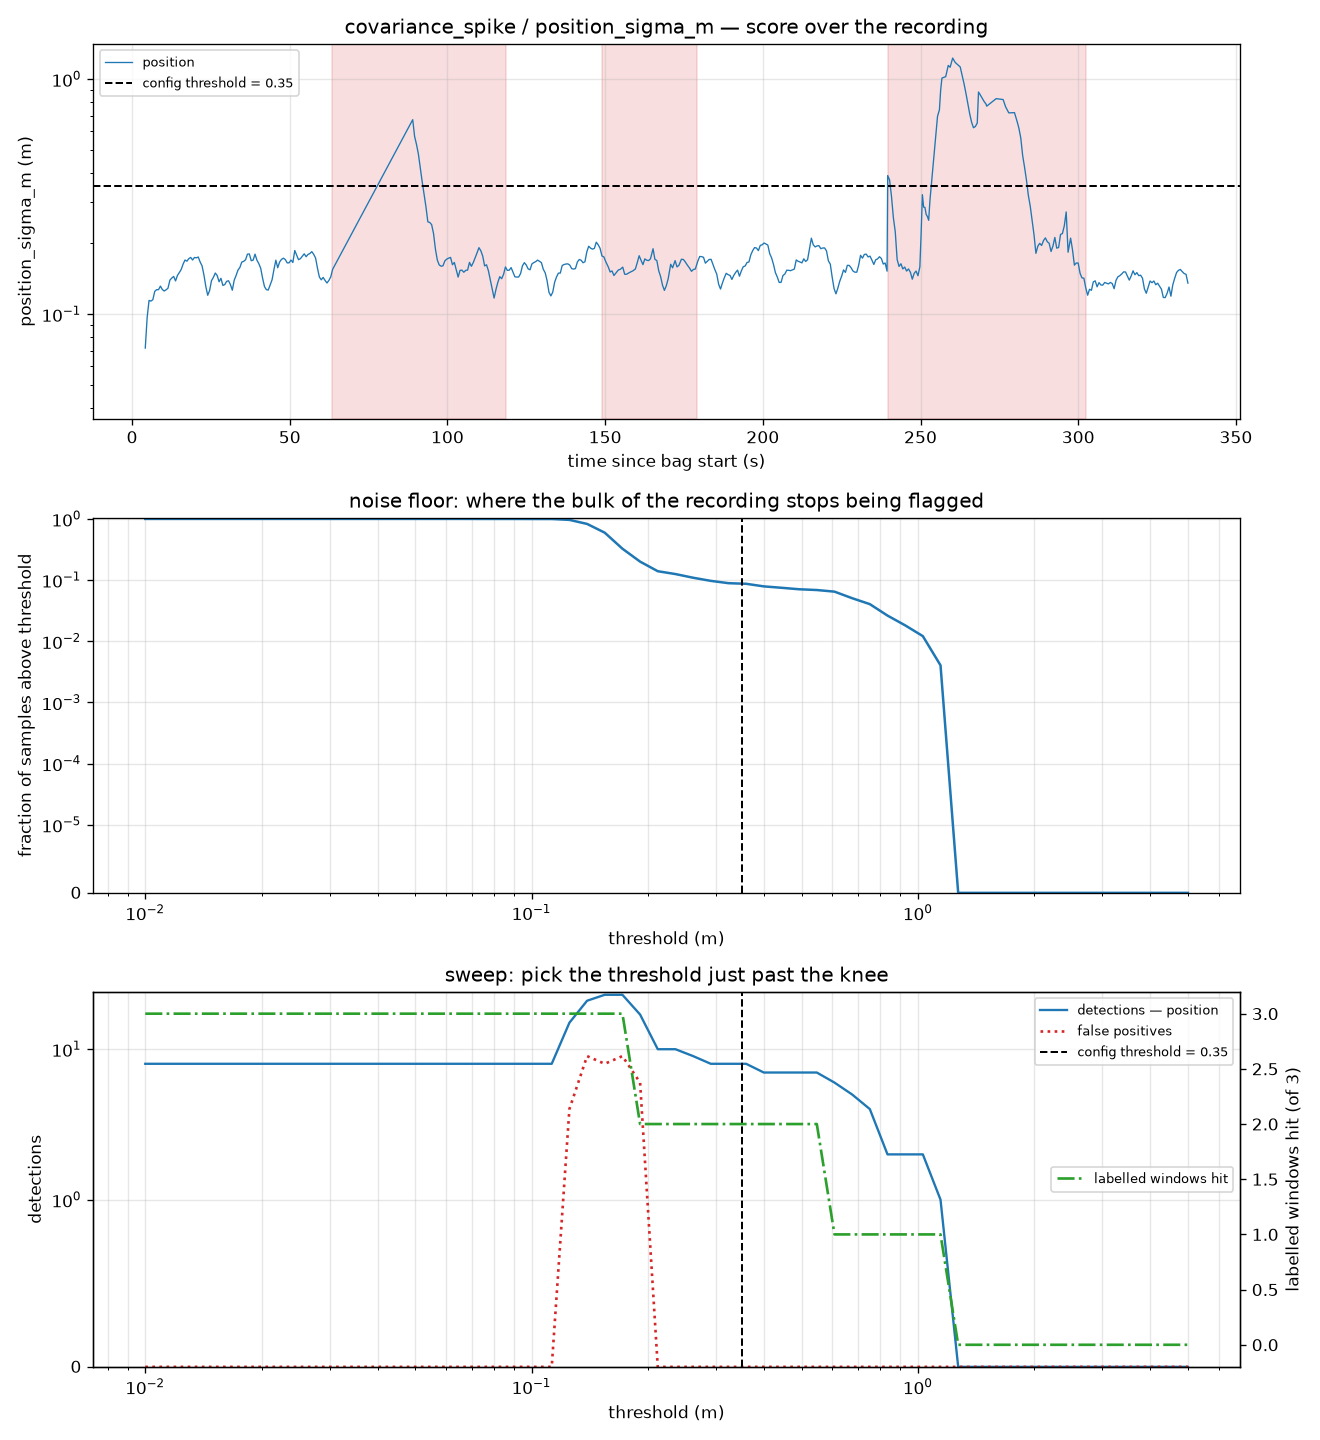

Source data for this figure (header and first rows):
threshold, n_detections, n_position, frac_samples_over, flagged_s, n_false_positive, n_windows_hit
0.01, 8, 8, 0.998, 291.6, 0, 3
0.01111, 8, 8, 0.998, 291.6, 0, 3
0.01235, 8, 8, 0.998, 291.6, 0, 3
0.01372, 8, 8, 0.998, 291.6, 0, 3
0.01524, 8, 8, 0.998, 291.6, 0, 3
0.01693, 8, 8, 0.998, 291.6, 0, 3
0.01881, 8, 8, 0.998, 291.6, 0, 3
0.0209, 8, 8, 0.998, 291.6, 0, 3
0.02323, 8, 8, 0.998, 291.6, 0, 3
0.02581, 8, 8, 0.998, 291.6, 0, 3
0.02867, 8, 8, 0.998, 291.6, 0, 3
0.03186, 8, 8, 0.998, 291.6, 0, 3
0.0354, 8, 8, 0.998, 291.6, 0, 3
0.03933, 8, 8, 0.998, 291.6, 0, 3
0.0437, 8, 8, 0.998, 291.6, 0, 3
0.04855, 8, 8, 0.998, 291.6, 0, 3
0.05394, 8, 8, 0.998, 291.6, 0, 3
0.05993, 8, 8, 0.998, 291.6, 0, 3
0.06659, 8, 8, 0.998, 291.6, 0, 3
0.07399, 8, 8, 0.996, 291, 0, 3
0.08221, 8, 8, 0.996, 291, 0, 3
0.09134, 8, 8, 0.996, 291, 0, 3
0.1015, 8, 8, 0.9939, 290.4, 0, 3
0.1128, 8, 8, 0.9939, 290.4, 0, 3
0.1253, 15, 15, 0.9616, 276, 4, 3
0.1392, 21, 21, 0.8263, 232.2, 9, 3
0.1547, 23, 23, 0.5939, 159.4, 8, 3
0.1718, 23, 23, 0.3253, 78.4, 9, 3
0.1909, 17, 17, 0.2, 46.2, 6, 2
0.2121, 10, 10, 0.1394, 33, 0, 2
0.2357, 10, 10, 0.1253, 29.6, 0, 2
0.2619, 9, 9, 0.1091, 24.8, 0, 2
0.291, 8, 8, 0.09697, 22.4, 0, 2
0.3233, 8, 8, 0.08889, 21.2, 0, 2
0.3592, 8, 8, 0.08687, 20.6, 0, 2
0.3991, 7, 7, 0.07879, 18.8, 0, 2
0.4434, 7, 7, 0.07475, 17.6, 0, 2
0.4927, 7, 7, 0.07071, 16.4, 0, 2
0.5474, 7, 7, 0.06869, 15.8, 0, 2
0.6082, 6, 6, 0.06465, 14.6, 0, 1
0.6758, 5, 5, 0.05051, 9.999, 0, 1
0.7509, 4, 4, 0.0404, 6.999, 0, 1
0.8343, 2, 2, 0.02626, 4.8, 0, 1
0.9269, 2, 2, 0.01818, 4.2, 0, 1
1.03, 2, 2, 0.01212, 2.8, 0, 1
1.144, 1, 1, 0.00404, 0.8000, 0, 1
1.271, 0, 0, 0, 0.0000, 0, 0
1.413, 0, 0, 0, 0.0000, 0, 0
1.57, 0, 0, 0, 0.0000, 0, 0
1.744, 0, 0, 0, 0.0000, 0, 0
1.938, 0, 0, 0, 0.0000, 0, 0
2.153, 0, 0, 0, 0.0000, 0, 0
2.392, 0, 0, 0, 0.0000, 0, 0
2.658, 0, 0, 0, 0.0000, 0, 0
2.953, 0, 0, 0, 0.0000, 0, 0
3.281, 0, 0, 0, 0.0000, 0, 0
3.645, 0, 0, 0, 0.0000, 0, 0
4.05, 0, 0, 0, 0.0000, 0, 0
4.5, 0, 0, 0, 0.0000, 0, 0
5, 0, 0, 0, 0.0000, 0, 0
